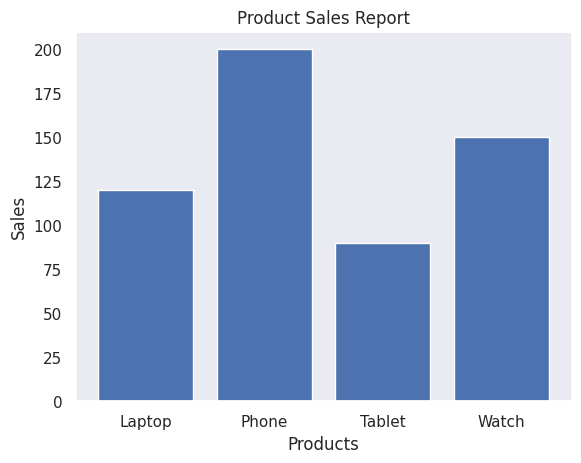

Generate this figure with matplotlib:
# Company Sales Report
# Create:

# products = ["Laptop", "Phone", "Tablet", "Watch"]
# sales = [120, 200, 90, 150]

# Tasks:
    # Draw a bar chart.
    # Add the title "Product Sales Report".
    # Label both axes appropriately.
    # Add a grid.

import matplotlib.pyplot as plt
import seaborn as sns

Products = ["Laptop", "Phone", "Tablet", "Watch"]
Sales = [120, 200, 90, 150]

sns.set_theme()

# Draw a bar chart.
plt.bar(Products, Sales)

# Add the title "Product Sales Report".
plt.title("Product Sales Report")

# Label both axes appropriately.
plt.xlabel("Products")
plt.ylabel("Sales")

# Add a grid.
plt.grid()

plt.show()
